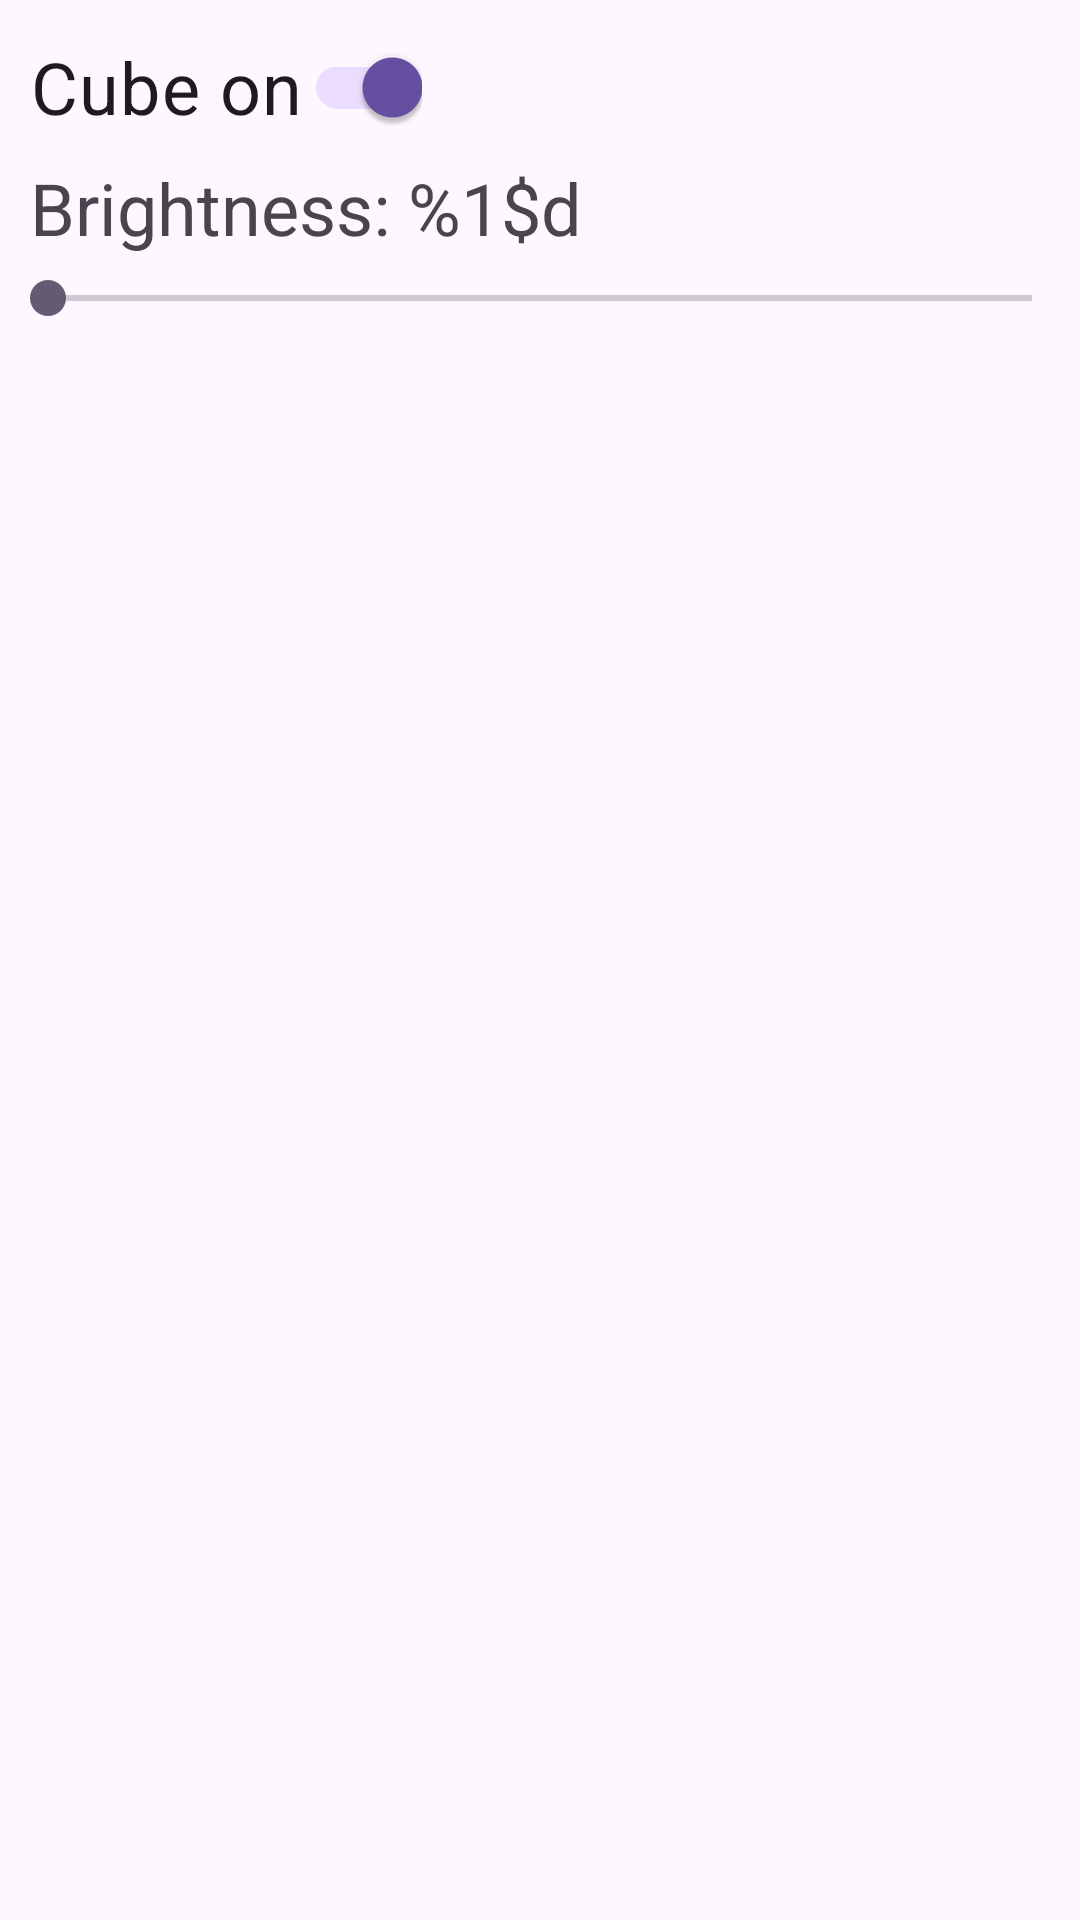

Write the Android layout XML for this screen, with the resource values it uses.
<!-- AndroidManifest.xml: application theme Theme.LedCube -->
<!-- res/layout/fragment_main.xml -->
<?xml version="1.0" encoding="utf-8"?>
<androidx.constraintlayout.widget.ConstraintLayout xmlns:android="http://schemas.android.com/apk/res/android"
    xmlns:app="http://schemas.android.com/apk/res-auto"
    xmlns:tools="http://schemas.android.com/tools"
    android:layout_width="match_parent"
    android:layout_height="match_parent"
    tools:context=".MainFragment">

    <com.google.android.material.switchmaterial.SwitchMaterial
        android:id="@+id/on_off_switch"
        android:text="@string/cube_on"
        android:textSize="24sp"
        android:checked="true"
        android:layout_width="wrap_content"
        android:layout_height="wrap_content"
        android:layout_marginTop="@dimen/margin"
        android:layout_marginStart="@dimen/marginBig"
        app:layout_constraintStart_toStartOf="parent"
        app:layout_constraintTop_toTopOf="parent" />

    <TextView
        android:id="@+id/brightness_textView"
        android:layout_width="wrap_content"
        android:layout_height="wrap_content"
        android:layout_marginStart="@dimen/marginBig"
        android:text="@string/brightness"
        android:textSize="24sp"
        app:layout_constraintStart_toStartOf="parent"
        app:layout_constraintTop_toBottomOf="@+id/on_off_switch" />

    <SeekBar
        android:id="@+id/brightness_seekBar"
        android:layout_width="match_parent"
        android:layout_height="wrap_content"
        android:layout_marginTop="@dimen/margin"
        android:max="255"
        android:min="0"
        app:layout_constraintLeft_toLeftOf="parent"
        app:layout_constraintRight_toRightOf="parent"
        app:layout_constraintTop_toBottomOf="@+id/brightness_textView" />
</androidx.constraintlayout.widget.ConstraintLayout>
<!-- resources referenced by this layout -->
<resources>
  <dimen name="margin">5dp</dimen>
  <dimen name="marginBig">10dp</dimen>
  <string name="brightness">Brightness: %1$d</string>
  <string name="cube_on">Cube on</string>
  <style name="Theme.LedCube" parent="Base.Theme.LedCube" />
  <style name="Base.Theme.LedCube" parent="Theme.Material3.DayNight.NoActionBar">
          
          
          <item name="drawFieldStyle">@style/DefaultDrawFieldStyle</item>
      </style>
  <style name="DefaultDrawFieldStyle">
          <item name="gridColor">#C0C0C0</item>
      </style>
</resources>
